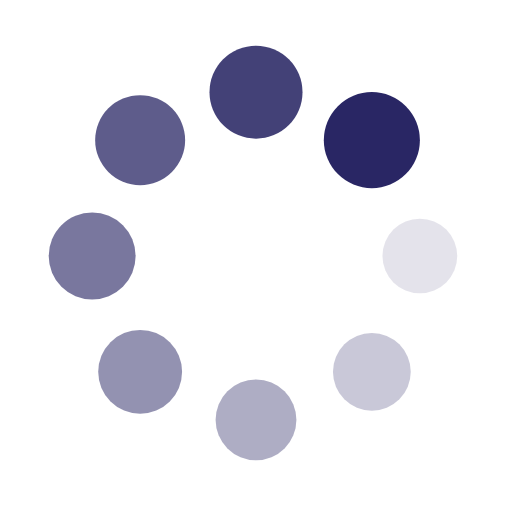
t = 0.00 s
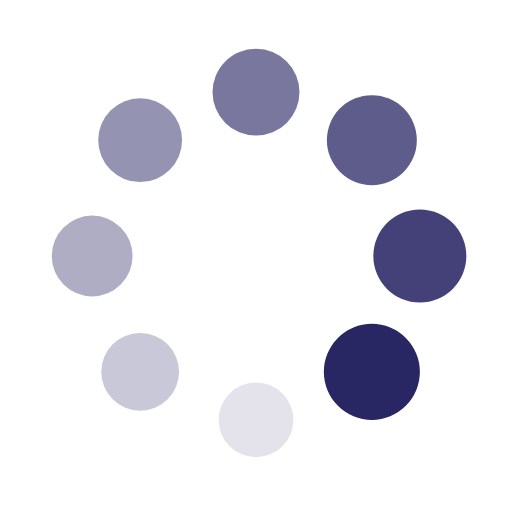
t = 0.21 s
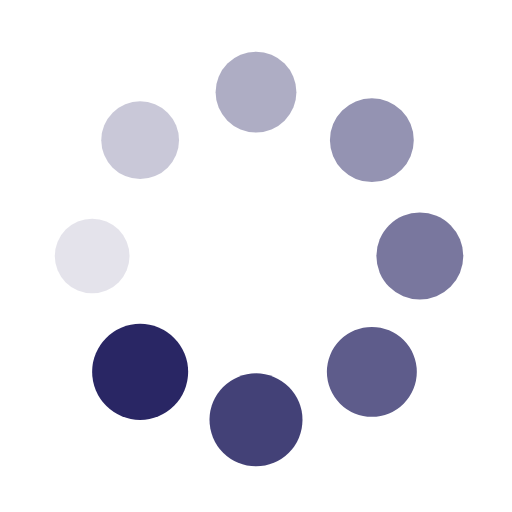
t = 0.41 s
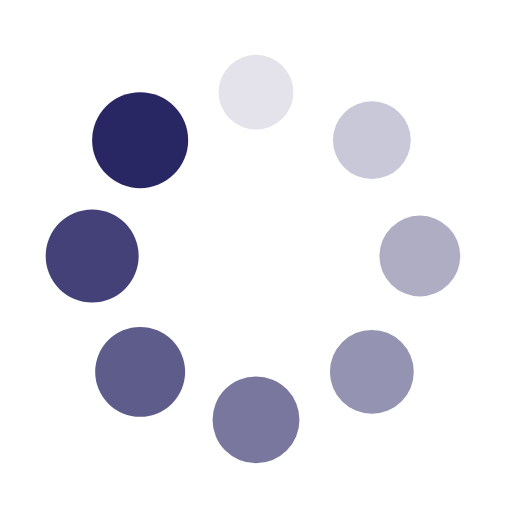
t = 0.62 s

The animated SVG that drew these frames (rendered in a browser with its animation timeline set to each time). Animation: 16 SMIL elements (animate=8,animateTransform=8); one cycle of 0.82 s, repeats indefinitely.

<?xml version="1.0" encoding="utf-8"?>
<svg xmlns="http://www.w3.org/2000/svg" xmlns:xlink="http://www.w3.org/1999/xlink" style="margin: auto; background: none; display: block; shape-rendering: auto;" width="197px" height="197px" viewBox="0 0 100 100" preserveAspectRatio="xMidYMid">
<g transform="translate(82,50)">
<g transform="rotate(0)">
<circle cx="0" cy="0" r="7" fill="#292664" fill-opacity="1">
  <animateTransform attributeName="transform" type="scale" begin="-0.7172131147540983s" values="1.34 1.34;1 1" keyTimes="0;1" dur="0.819672131147541s" repeatCount="indefinite"></animateTransform>
  <animate attributeName="fill-opacity" keyTimes="0;1" dur="0.819672131147541s" repeatCount="indefinite" values="1;0" begin="-0.7172131147540983s"></animate>
</circle>
</g>
</g><g transform="translate(72.62741699796952,72.62741699796952)">
<g transform="rotate(45)">
<circle cx="0" cy="0" r="7" fill="#292664" fill-opacity="0.875">
  <animateTransform attributeName="transform" type="scale" begin="-0.6147540983606558s" values="1.34 1.34;1 1" keyTimes="0;1" dur="0.819672131147541s" repeatCount="indefinite"></animateTransform>
  <animate attributeName="fill-opacity" keyTimes="0;1" dur="0.819672131147541s" repeatCount="indefinite" values="1;0" begin="-0.6147540983606558s"></animate>
</circle>
</g>
</g><g transform="translate(50,82)">
<g transform="rotate(90)">
<circle cx="0" cy="0" r="7" fill="#292664" fill-opacity="0.75">
  <animateTransform attributeName="transform" type="scale" begin="-0.5122950819672131s" values="1.34 1.34;1 1" keyTimes="0;1" dur="0.819672131147541s" repeatCount="indefinite"></animateTransform>
  <animate attributeName="fill-opacity" keyTimes="0;1" dur="0.819672131147541s" repeatCount="indefinite" values="1;0" begin="-0.5122950819672131s"></animate>
</circle>
</g>
</g><g transform="translate(27.37258300203048,72.62741699796952)">
<g transform="rotate(135)">
<circle cx="0" cy="0" r="7" fill="#292664" fill-opacity="0.625">
  <animateTransform attributeName="transform" type="scale" begin="-0.4098360655737705s" values="1.34 1.34;1 1" keyTimes="0;1" dur="0.819672131147541s" repeatCount="indefinite"></animateTransform>
  <animate attributeName="fill-opacity" keyTimes="0;1" dur="0.819672131147541s" repeatCount="indefinite" values="1;0" begin="-0.4098360655737705s"></animate>
</circle>
</g>
</g><g transform="translate(18,50.00000000000001)">
<g transform="rotate(180)">
<circle cx="0" cy="0" r="7" fill="#292664" fill-opacity="0.5">
  <animateTransform attributeName="transform" type="scale" begin="-0.3073770491803279s" values="1.34 1.34;1 1" keyTimes="0;1" dur="0.819672131147541s" repeatCount="indefinite"></animateTransform>
  <animate attributeName="fill-opacity" keyTimes="0;1" dur="0.819672131147541s" repeatCount="indefinite" values="1;0" begin="-0.3073770491803279s"></animate>
</circle>
</g>
</g><g transform="translate(27.372583002030474,27.37258300203048)">
<g transform="rotate(225)">
<circle cx="0" cy="0" r="7" fill="#292664" fill-opacity="0.375">
  <animateTransform attributeName="transform" type="scale" begin="-0.20491803278688525s" values="1.34 1.34;1 1" keyTimes="0;1" dur="0.819672131147541s" repeatCount="indefinite"></animateTransform>
  <animate attributeName="fill-opacity" keyTimes="0;1" dur="0.819672131147541s" repeatCount="indefinite" values="1;0" begin="-0.20491803278688525s"></animate>
</circle>
</g>
</g><g transform="translate(49.99999999999999,18)">
<g transform="rotate(270)">
<circle cx="0" cy="0" r="7" fill="#292664" fill-opacity="0.25">
  <animateTransform attributeName="transform" type="scale" begin="-0.10245901639344263s" values="1.34 1.34;1 1" keyTimes="0;1" dur="0.819672131147541s" repeatCount="indefinite"></animateTransform>
  <animate attributeName="fill-opacity" keyTimes="0;1" dur="0.819672131147541s" repeatCount="indefinite" values="1;0" begin="-0.10245901639344263s"></animate>
</circle>
</g>
</g><g transform="translate(72.62741699796952,27.372583002030474)">
<g transform="rotate(315)">
<circle cx="0" cy="0" r="7" fill="#292664" fill-opacity="0.125">
  <animateTransform attributeName="transform" type="scale" begin="0s" values="1.34 1.34;1 1" keyTimes="0;1" dur="0.819672131147541s" repeatCount="indefinite"></animateTransform>
  <animate attributeName="fill-opacity" keyTimes="0;1" dur="0.819672131147541s" repeatCount="indefinite" values="1;0" begin="0s"></animate>
</circle>
</g>
</g>
<!-- [ldio] generated by https://loading.io/ --></svg>
